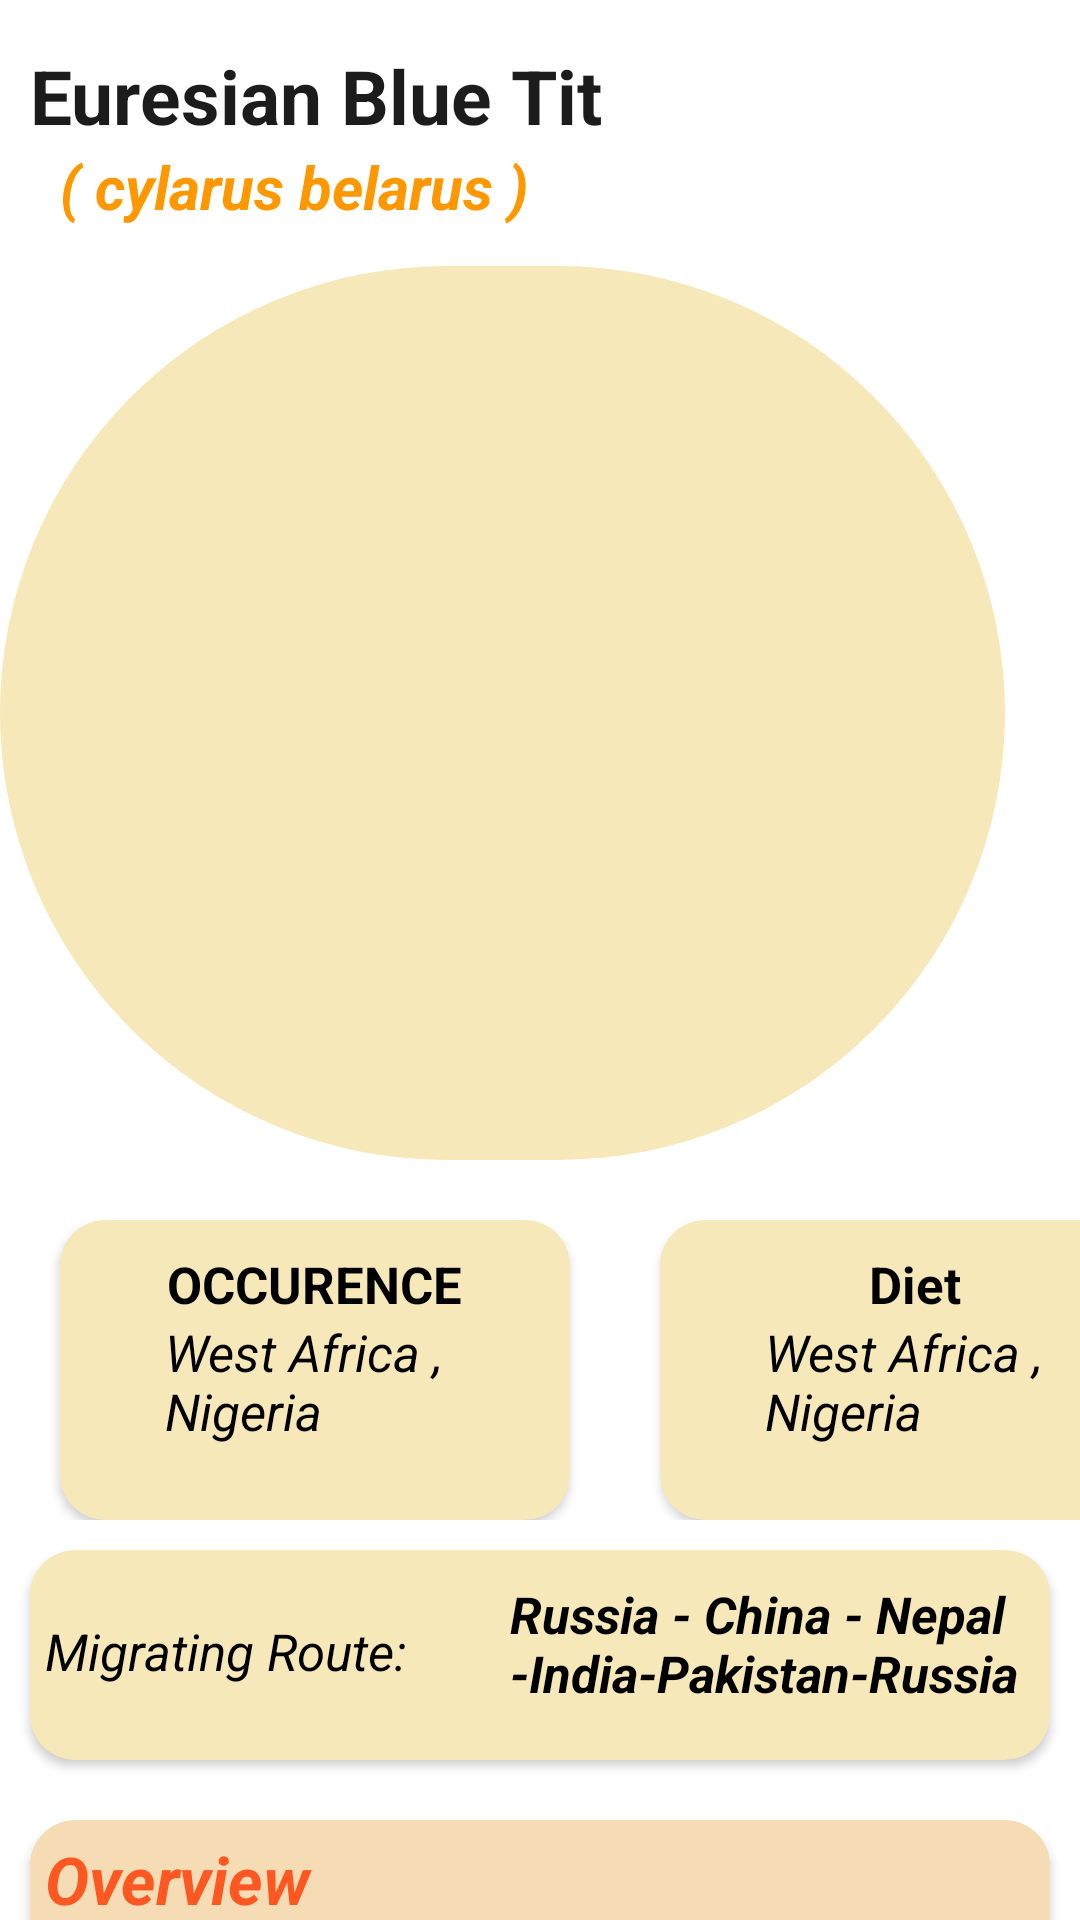

Here is an Android app screen rendered from its layout file. Give the layout XML and the strings, colors and styles it references.
<!-- AndroidManifest.xml: application theme Theme.AiCrusade -->
<!-- res/layout/activity_bird_detail.xml -->
<?xml version="1.0" encoding="utf-8"?>
<LinearLayout xmlns:android="http://schemas.android.com/apk/res/android"
    xmlns:app="http://schemas.android.com/apk/res-auto"
    xmlns:tools="http://schemas.android.com/tools"
    android:layout_width="match_parent"
    android:layout_height="match_parent"
    tools:context=".BirdDetailActivity"
    android:orientation="vertical"
    >

    <TextView
        android:id="@+id/birdname"
        android:layout_width="244dp"
        android:layout_height="wrap_content"
        android:layout_marginStart="10dp"
        android:layout_marginTop="15dp"
        android:text="Euresian Blue Tit"
        android:textColor="#1C1C1C"
        android:textSize="25dp"

        android:textStyle="bold" />

    <TextView
        android:id="@+id/birdscientificname"
        android:layout_width="200dp"
        android:layout_height="40dp"
        android:text="( cylarus belarus )"
        android:textStyle="bold|italic"
        android:textSize="20dp"
        android:textColor="#FF9800"
        android:layout_marginStart="20dp"
        />

    <RelativeLayout
        android:layout_width="match_parent"
        android:layout_height="wrap_content">

        

        <View
            android:id="@+id/mainView"
            android:layout_width="342dp"
            android:layout_height="298dp"
            android:layout_alignParentEnd="true"
            android:layout_marginEnd="25dp"
            android:background="@drawable/viewbackground" />

        <ImageView
            android:id="@+id/image"
            android:layout_width="wrap_content"
            android:layout_height="250dp"
            android:layout_centerInParent="true"
            android:src="@drawable/azzara" />

    </RelativeLayout>

    <LinearLayout
        android:layout_width="match_parent"
        android:layout_height="wrap_content"
        android:orientation="horizontal"
        android:layout_marginTop="20dp"
        >

        <androidx.cardview.widget.CardView
            android:layout_width="170dp"
            android:layout_height="100dp"
            android:elevation="50dp"
            android:backgroundTint="#F7E8B9"
            android:layout_marginStart="20dp"
            app:cardCornerRadius="15dp">

            <LinearLayout
                android:layout_width="170dp"
                android:layout_height="80dp"
                android:orientation="vertical">

                <TextView
                    android:layout_width="wrap_content"
                    android:layout_height="wrap_content"
                    android:text="OCCURENCE"
                    android:textColor="@color/black"
                    android:textStyle="bold"
                    android:layout_marginTop="10dp"
                    android:layout_gravity="center_horizontal"
                    android:textSize="17dp"/>

                <TextView
                    android:id="@+id/occurence"
                    android:layout_width="100dp"
                    android:layout_height="wrap_content"
                    android:text="West Africa , Nigeria"
                    android:textColor="@color/black"
                    android:textStyle="italic"
                    android:layout_gravity="center_horizontal"
                    android:textSize="17dp"/>

            </LinearLayout>

        </androidx.cardview.widget.CardView>

        <androidx.cardview.widget.CardView
            android:layout_width="170dp"
            android:layout_height="100dp"
            android:elevation="50dp"
            android:backgroundTint="#F7E8B9"
            android:layout_marginStart="30dp"
            app:cardCornerRadius="15dp"
            >

            <LinearLayout
                android:layout_width="170dp"
                android:layout_height="80dp"
                android:orientation="vertical">

                <TextView
                    android:layout_width="wrap_content"
                    android:layout_height="wrap_content"
                    android:text="Diet"
                    android:textColor="@color/black"
                    android:textStyle="bold"
                    android:layout_marginTop="10dp"
                    android:layout_gravity="center_horizontal"
                    android:textSize="17dp"/>

                <TextView
                    android:id="@+id/diet"
                    android:layout_width="100dp"
                    android:layout_height="wrap_content"
                    android:text="West Africa , Nigeria"
                    android:textColor="@color/black"
                    android:textStyle="italic"
                    android:layout_gravity="center_horizontal"
                    android:textSize="17dp"/>

            </LinearLayout>

        </androidx.cardview.widget.CardView>


    </LinearLayout>
    <androidx.cardview.widget.CardView
        android:layout_width="match_parent"
        android:layout_height="70dp"
        android:elevation="50dp"
        android:backgroundTint="#F7E8B9"
        app:cardCornerRadius="15dp"
        android:layout_margin="10dp"
        >



        <TextView
            android:layout_width="159dp"
            android:layout_height="35dp"
            android:text="Migrating Route:"
            android:textColor="@color/black"
            android:textSize="17dp"
            android:padding="5dp"
            android:layout_gravity="center_vertical"
            android:textStyle="italic" />

        <TextView
            android:id="@+id/migratingroute"
            android:padding="10dp"
            android:layout_width="219dp"
            android:layout_height="59dp"
            android:layout_marginStart="150dp"
            android:text="Russia - China - Nepal -India-Pakistan-Russia "
            android:textColor="@color/black"
            android:textSize="17dp"
            android:textStyle="italic|bold" />


    </androidx.cardview.widget.CardView>

    <androidx.cardview.widget.CardView
        android:layout_width="match_parent"
        android:layout_height="110dp"
        android:elevation="50dp"
        android:backgroundTint="#F6DCB4"
        app:cardCornerRadius="15dp"
        android:layout_margin="10dp"
        >

        <LinearLayout
            android:layout_width="wrap_content"
            android:layout_height="wrap_content"
            android:orientation="vertical">

            <TextView
                android:layout_width="159dp"
                android:layout_height="35dp"
                android:text="Overview"
                android:textColor="#FF5722"
                android:textSize="22dp"
                android:padding="5dp"
                android:textStyle="italic|bold" />

            <TextView
                android:id="@+id/overview"
                android:layout_width="wrap_content"
                android:layout_height="wrap_content"
                android:text="It is easily recognisable by its blue and yellow plumage and small size. Eurasian blue tits, usually resident and non-migratory birds, are widespread and a common resid"
                android:textColor="#1B1A1A"
                android:textSize="17dp"
                android:padding="5dp"
                android:textStyle="italic" />

        </LinearLayout>



    </androidx.cardview.widget.CardView>



</LinearLayout>
<!-- resources referenced by this layout -->
<resources>
  <!-- drawable viewbackground (drawable) -->
  <?xml version="1.0" encoding="utf-8"?>
  <shape xmlns:android="http://schemas.android.com/apk/res/android"
      android:shape="rectangle"
      >
      <solid android:color="#F7E8B9" />
  
      <corners android:radius="180dp"
          />
  </shape>
  <style name="Theme.AiCrusade" parent="Theme.MaterialComponents.DayNight.DarkActionBar">
          
          <item name="colorPrimary">@color/purple_500</item>
          <item name="colorPrimaryVariant">@color/purple_700</item>
          <item name="colorOnPrimary">@color/white</item>
          
          <item name="colorSecondary">@color/teal_200</item>
          <item name="colorSecondaryVariant">@color/teal_700</item>
          <item name="colorOnSecondary">@color/black</item>
          
          <item name="android:statusBarColor" tools:targetApi="l">?attr/colorPrimaryVariant</item>
          
      </style>
  <!-- not gathered from this repository: default colours our renderer supplied (Android Studio template values) -->
  <color name="purple_500">#FF6200EE</color>
  <color name="purple_700">#FF3700B3</color>
  <color name="teal_200">#FF03DAC5</color>
  <color name="teal_700">#FF018786</color>
  <color name="black">#FF000000</color>
  <color name="white">#FFFFFFFF</color>
</resources>
